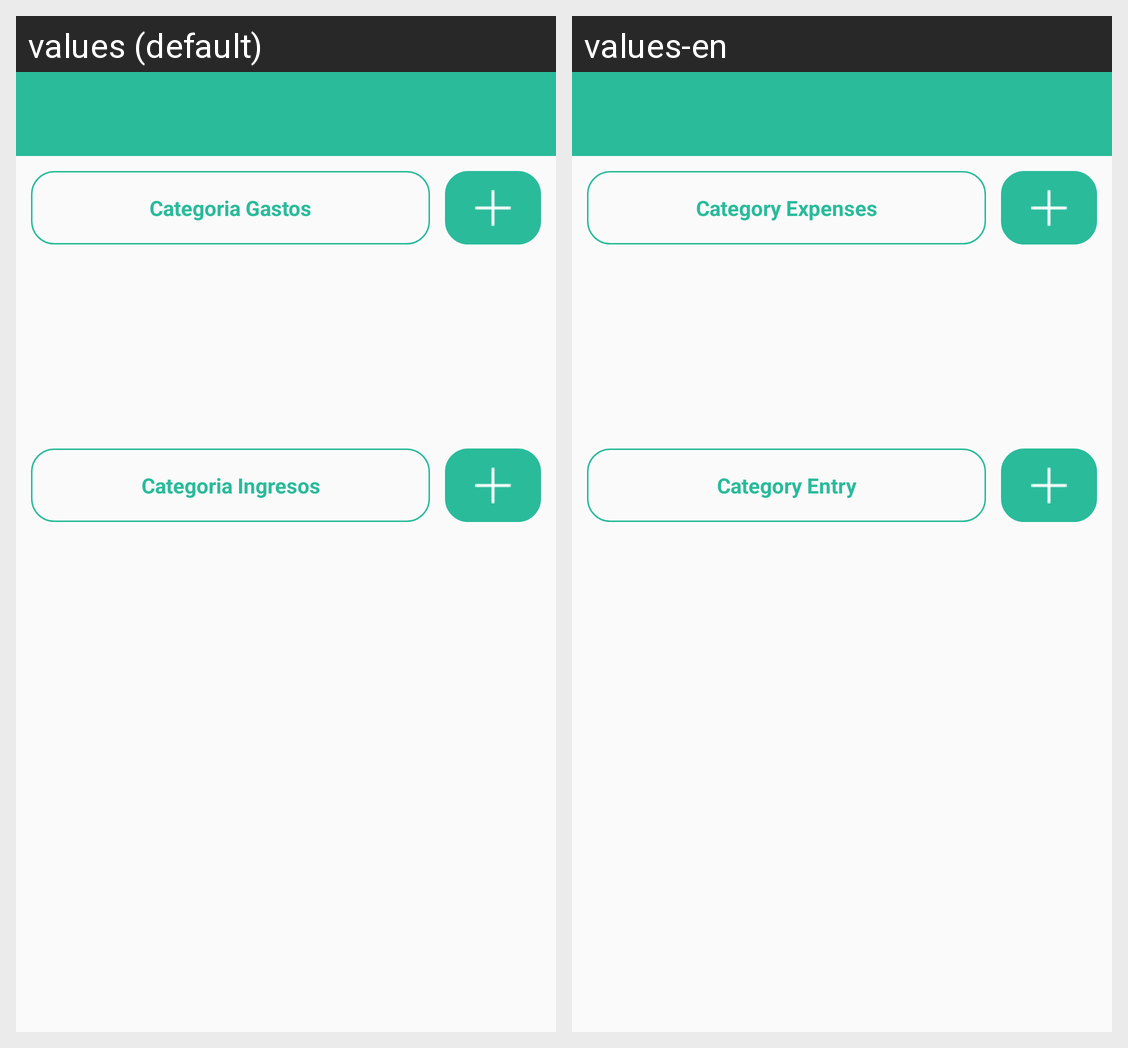

Strings drawn on this Android screen and how each of the app's shown locales translates them:
Android screen res/layout/activity_main2__categorias.xml rendered under 2 locales, left to right: values (default), values-en. Device: Nexus 5 (rendered at 1080×1920; each locale shown at half size, 540×960, under a caption strip naming it); theme AppTheme.
Strings drawn on this screen, with the default value and each locale's value (text and hints the layout hard-codes, and strings that could not be matched under every locale, appear in the picture but are not listed):

catgastos
  values: Categoria Gastos
  values-en: Category Expenses

catingresos
  values: Categoria Ingresos
  values-en: Category Entry
